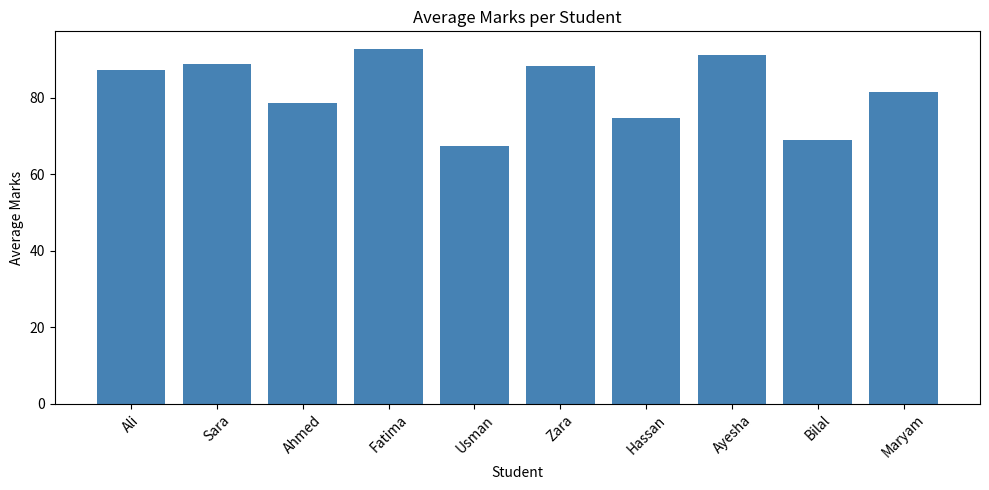
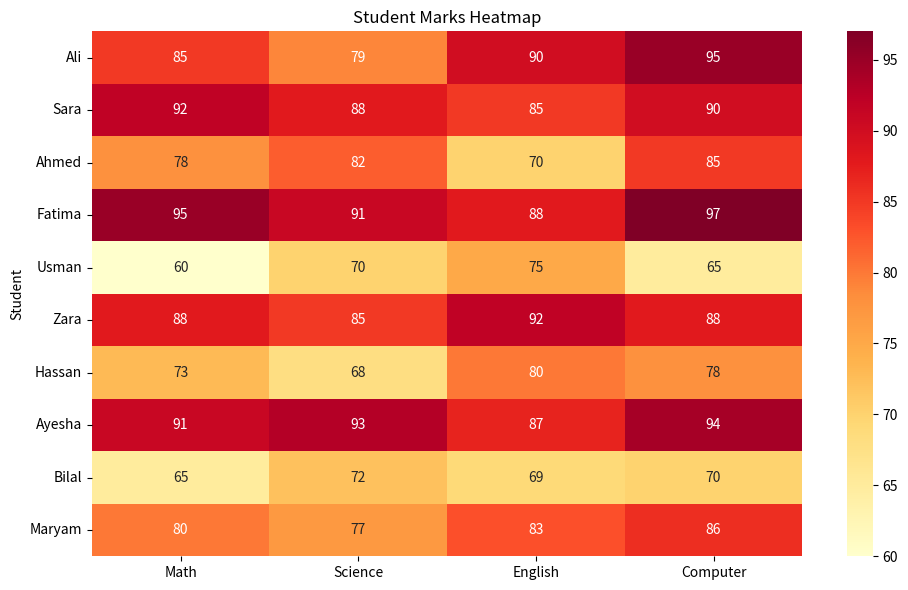
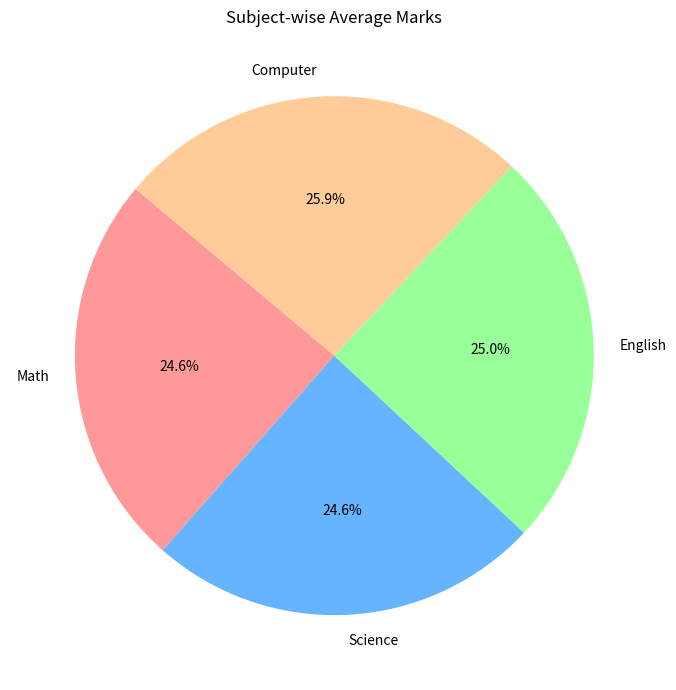

Generate these figures, in order, with matplotlib:
import pandas as pd
import numpy as np
import matplotlib.pyplot as plt
import seaborn as sns

data = {
    'Student': ['Ali', 'Sara', 'Ahmed', 'Fatima', 'Usman',
                'Zara', 'Hassan', 'Ayesha', 'Bilal', 'Maryam'],
    'Math':    [85, 92, 78, 95, 60, 88, 73, 91, 65, 80],
    'Science': [79, 88, 82, 91, 70, 85, 68, 93, 72, 77],
    'English': [90, 85, 70, 88, 75, 92, 80, 87, 69, 83],
    'Computer':[95, 90, 85, 97, 65, 88, 78, 94, 70, 86]
}

df = pd.DataFrame(data)
df['Total'] = df[['Math','Science','English','Computer']].sum(axis=1)
df['Average'] = df['Total'] / 4

print("=" * 50)
print("      STUDENT MARKS ANALYSIS REPORT")
print("=" * 50)
print(df[['Student','Total','Average']].to_string(index=False))

best = df.loc[df['Average'].idxmax()]
worst = df.loc[df['Average'].idxmin()]
print(f"\n🏆 Top Student: {best['Student']} ({best['Average']:.1f} avg)")
print(f"📉 Needs Help:  {worst['Student']} ({worst['Average']:.1f} avg)")

# Bar Chart
plt.figure(figsize=(10, 5))
plt.bar(df['Student'], df['Average'], color='steelblue')
plt.title('Average Marks per Student')
plt.xlabel('Student')
plt.ylabel('Average Marks')
plt.xticks(rotation=45)
plt.tight_layout()
plt.savefig('bar_chart.png')
plt.show()

# Heatmap
plt.figure(figsize=(10, 6))
heat_data = df.set_index('Student')[['Math','Science','English','Computer']]
sns.heatmap(heat_data, annot=True, fmt='d', cmap='YlOrRd')
plt.title('Student Marks Heatmap')
plt.tight_layout()
plt.savefig('heatmap.png')
plt.show()

# Pie Chart
subject_avg = df[['Math','Science','English','Computer']].mean()
plt.figure(figsize=(7, 7))
plt.pie(subject_avg, labels=subject_avg.index,
        autopct='%1.1f%%', startangle=140,
        colors=['#ff9999','#66b3ff','#99ff99','#ffcc99'])
plt.title('Subject-wise Average Marks')
plt.tight_layout()
plt.savefig('pie_chart.png')
plt.show()

print("\n✅ All charts saved!")
